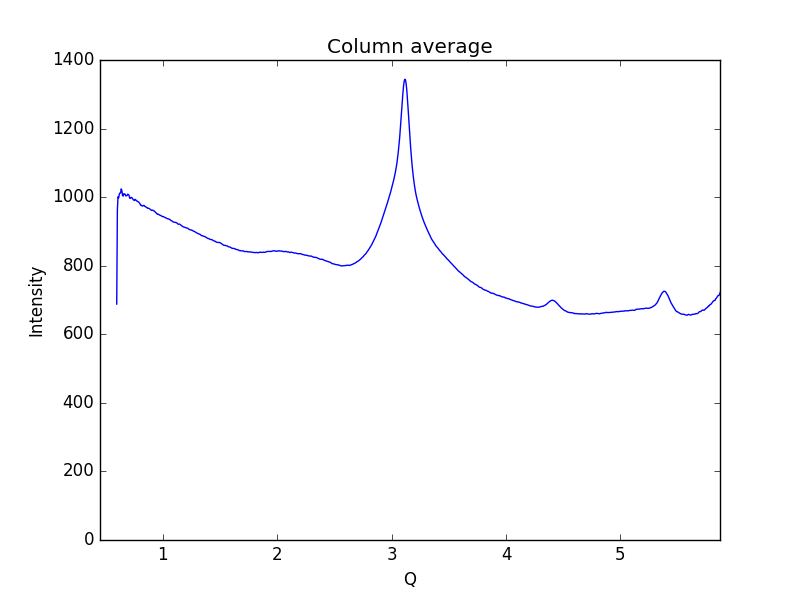

The data file committed next to this chart (first rows):
0.59621693822088684, 688.131
0.6019, 962.9
0.6075, 1001
0.6132, 998
0.6189, 1009
0.6245, 1012
0.6302, 1013
0.6358, 1024
0.6415, 1018
0.6472, 1004
0.6528, 1003
0.6585, 1010
0.6641, 1009
0.6698, 1008
0.6755, 1003
0.6811, 1004
0.6868, 1005
0.6924, 1009
0.6981, 1008
0.7038, 1005
0.7094, 997.1
0.7151, 996.4
0.7207, 999.1
0.7264, 999.1
0.7321, 996.9
0.7377, 993.9
0.7434, 992
0.749, 990.1
0.7547, 993.4
0.7603, 993.1
0.766, 990.2
0.7717, 988.5
0.7773, 988.3
0.783, 986.3
0.7886, 985.6
0.7943, 983.2
0.8, 980.1
0.8056, 976.4
0.8113, 976.7
0.8169, 974.2
0.8226, 974
0.8283, 975.3
0.8339, 976.2
0.8396, 973.6
0.8452, 972.5
0.8509, 971.9
0.8566, 969.6
0.8622, 969.1
0.8679, 967.3
0.8735, 967.8
0.8792, 966.8
0.8849, 965.7
0.8905, 963.9
0.8962, 962.6
0.9018, 961.2
0.9075, 961.9
0.9132, 961.7
0.9188, 960.2
0.9245, 959.4
0.9301, 957.4
0.9358, 955.2
... 939 more rows
